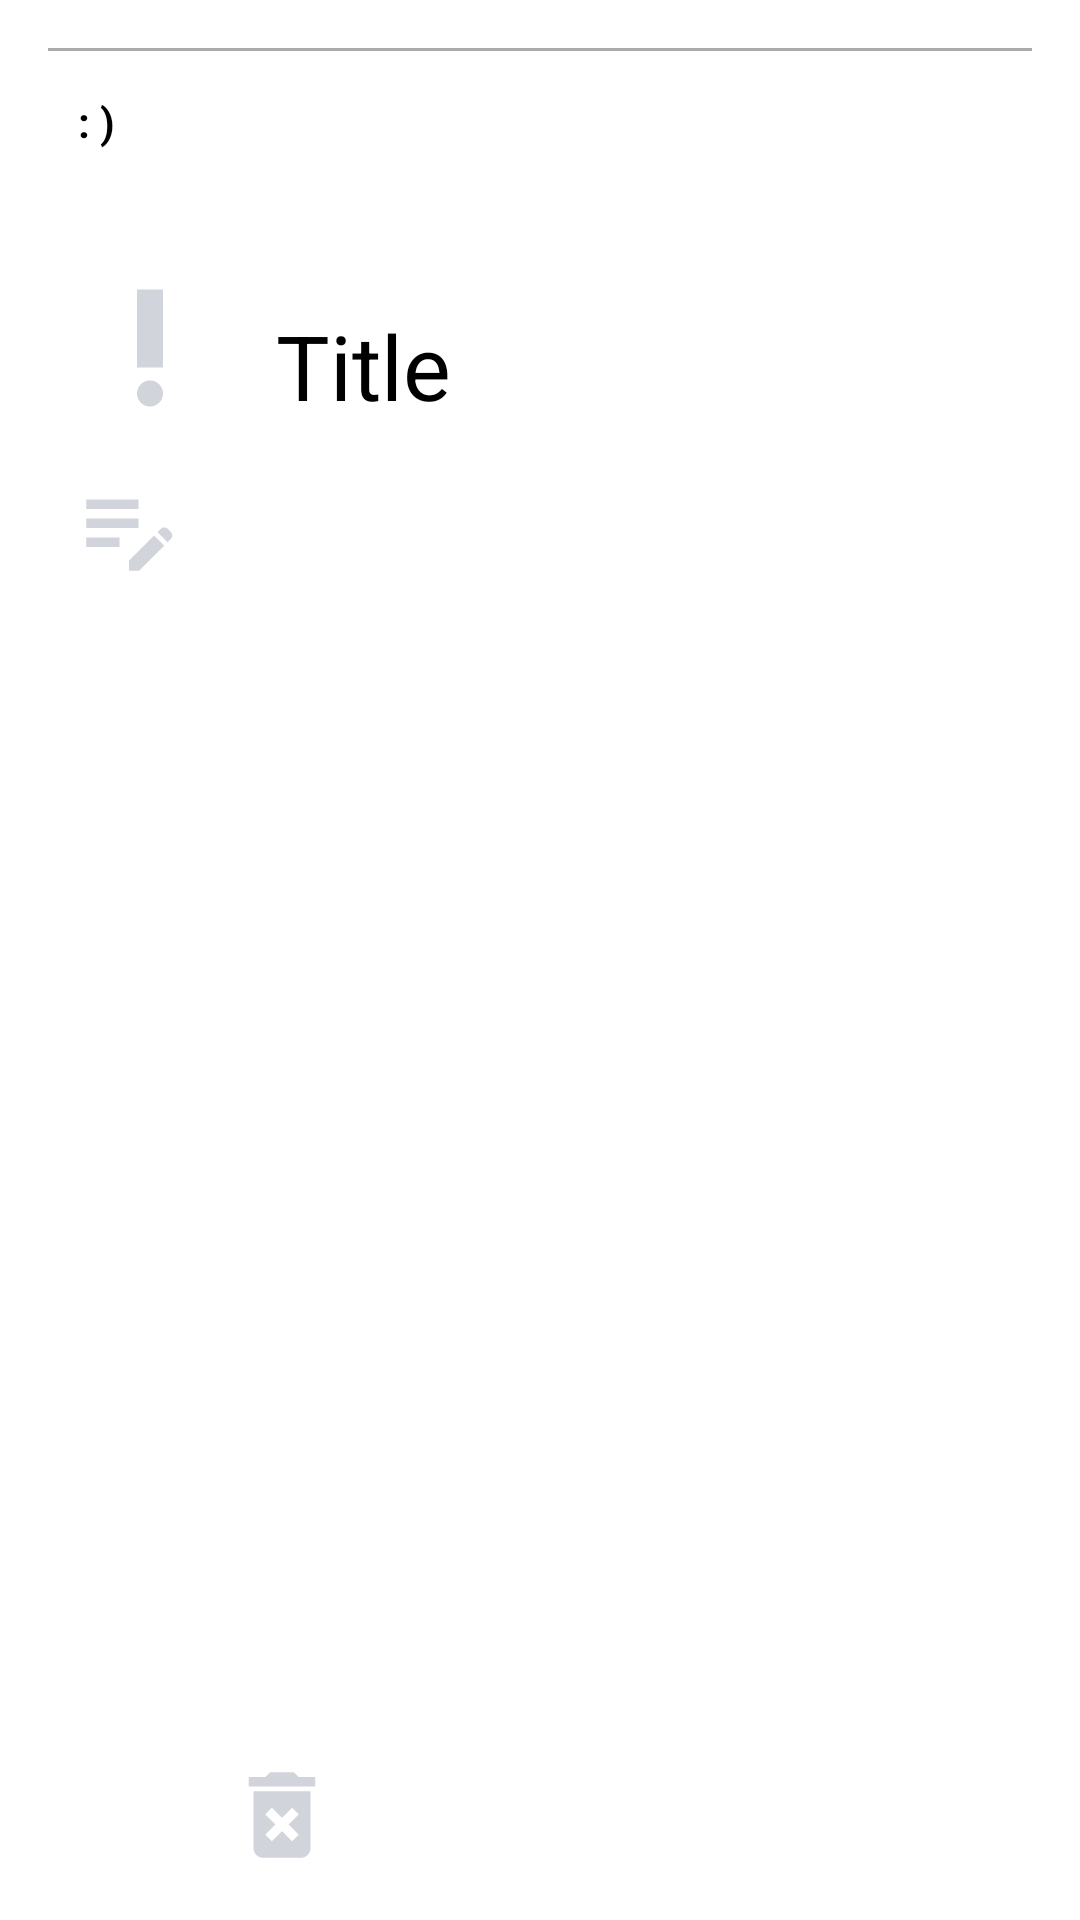

Write the Android layout XML for this screen, with the resource values it uses.
<!-- AndroidManifest.xml: application theme Theme.DMOS5_A04 -->
<!-- res/layout/listview_item.xml -->
<?xml version="1.0" encoding="utf-8"?>
<androidx.constraintlayout.widget.ConstraintLayout xmlns:android="http://schemas.android.com/apk/res/android"
    xmlns:app="http://schemas.android.com/apk/res-auto"
    android:layout_width="match_parent"
    android:layout_height="wrap_content"
    android:padding="16dp">

    <View
        android:id="@+id/horizontal_line"
        android:layout_width="match_parent"
        android:layout_height="1dp"
        android:background="@android:color/darker_gray"
        app:layout_constraintTop_toTopOf="parent" />

    <TextView
        android:id="@+id/title"
        android:layout_width="wrap_content"
        android:layout_height="wrap_content"
        android:layout_marginStart="10dp"
        android:layout_marginTop="14dp"
        android:text=": )"
        android:textSize="14sp"
        android:textColor="@color/black"
        android:textStyle="bold"
        app:layout_constraintStart_toStartOf="parent"
        app:layout_constraintTop_toBottomOf="@id/horizontal_line" />

    <ImageView
        android:id="@+id/image_priority_listitem"
        android:layout_width="52dp"
        android:layout_height="52dp"
        android:layout_marginStart="8dp"
        android:layout_marginTop="40dp"
        android:src="@drawable/ic_priority"
        app:layout_constraintStart_toStartOf="parent"
        app:layout_constraintTop_toBottomOf="@id/title" />

    <ImageView
        android:id="@+id/image_edit_listitem"
        android:layout_width="38dp"
        android:layout_height="38dp"
        android:layout_marginTop="15dp"
        android:src="@drawable/ic_edit"
        app:layout_constraintStart_toStartOf="@+id/image_priority_listitem"
        app:layout_constraintTop_toBottomOf="@id/image_priority_listitem" />

    <ImageView
        android:id="@+id/image_delete_listitem"
        android:layout_width="38dp"
        android:layout_height="38dp"
        android:layout_marginStart="13dp"
        android:layout_marginTop="40dp"
        android:src="@drawable/ic_delete"
        app:layout_constraintStart_toEndOf="@id/image_edit_listitem"
        app:layout_constraintBottom_toBottomOf="parent" />

    <TextView
        android:id="@+id/text_title_listitem"
        android:layout_width="0dp"
        android:layout_height="wrap_content"
        android:layout_marginStart="16dp"
        android:layout_marginTop="40dp"
        android:text="Title"
        android:textColor="@color/black"
        android:textSize="30sp"
        app:layout_constraintEnd_toEndOf="parent"
        app:layout_constraintStart_toEndOf="@id/image_priority_listitem"
        app:layout_constraintBottom_toBottomOf="@id/image_priority_listitem" />

</androidx.constraintlayout.widget.ConstraintLayout>
<!-- resources referenced by this layout -->
<resources>
  <color name="black">#FF000000</color>
  <!-- drawable ic_delete (drawable) -->
  <vector android:height="24dp" android:tint="#D2D4DC"
      android:viewportHeight="24" android:viewportWidth="24"
      android:width="24dp" xmlns:android="http://schemas.android.com/apk/res/android">
      <path android:fillColor="@android:color/white" android:pathData="M6,19c0,1.1 0.9,2 2,2h8c1.1,0 2,-0.9 2,-2L18,7L6,7v12zM8.46,11.88l1.41,-1.41L12,12.59l2.12,-2.12 1.41,1.41L13.41,14l2.12,2.12 -1.41,1.41L12,15.41l-2.12,2.12 -1.41,-1.41L10.59,14l-2.13,-2.12zM15.5,4l-1,-1h-5l-1,1L5,4v2h14L19,4z"/>
  </vector>
  <!-- drawable ic_edit (drawable) -->
  <vector android:height="24dp" android:tint="#D2D4DC"
      android:viewportHeight="24" android:viewportWidth="24"
      android:width="24dp" xmlns:android="http://schemas.android.com/apk/res/android">
      <path android:fillColor="@android:color/white" android:pathData="M3,10h11v2H3V10zM3,8h11V6H3V8zM3,16h7v-2H3V16zM18.01,12.87l0.71,-0.71c0.39,-0.39 1.02,-0.39 1.41,0l0.71,0.71c0.39,0.39 0.39,1.02 0,1.41l-0.71,0.71L18.01,12.87zM17.3,13.58l-5.3,5.3V21h2.12l5.3,-5.3L17.3,13.58z"/>
  </vector>
  <!-- drawable ic_priority (drawable) -->
  <vector android:height="24dp" android:tint="#D2D4DC"
      android:viewportHeight="24" android:viewportWidth="24"
      android:width="24dp" xmlns:android="http://schemas.android.com/apk/res/android">
      <path android:fillColor="@android:color/white" android:pathData="M12,19m-2,0a2,2 0,1 1,4 0a2,2 0,1 1,-4 0"/>
      <path
          android:fillColor="@android:color/white"
          android:pathData="M10,3h4v12h-4z" />
  </vector>
  <style name="Theme.DMOS5_A04" parent="Theme.MaterialComponents.DayNight.DarkActionBar">
          
          <item name="colorPrimary">@color/purple_500</item>
          <item name="colorPrimaryVariant">@color/purple_700</item>
          <item name="colorOnPrimary">@color/white</item>
          
          <item name="colorSecondary">@color/teal_200</item>
          <item name="colorSecondaryVariant">@color/teal_700</item>
          <item name="colorOnSecondary">@color/black</item>
          
          <item name="android:statusBarColor">?attr/colorPrimaryVariant</item>
          
      </style>
  <color name="purple_500">#FF6200EE</color>
  <color name="purple_700">#FF3700B3</color>
  <color name="white">#FFFFFFFF</color>
  <color name="teal_200">#FF03DAC5</color>
  <color name="teal_700">#FF018786</color>
</resources>
